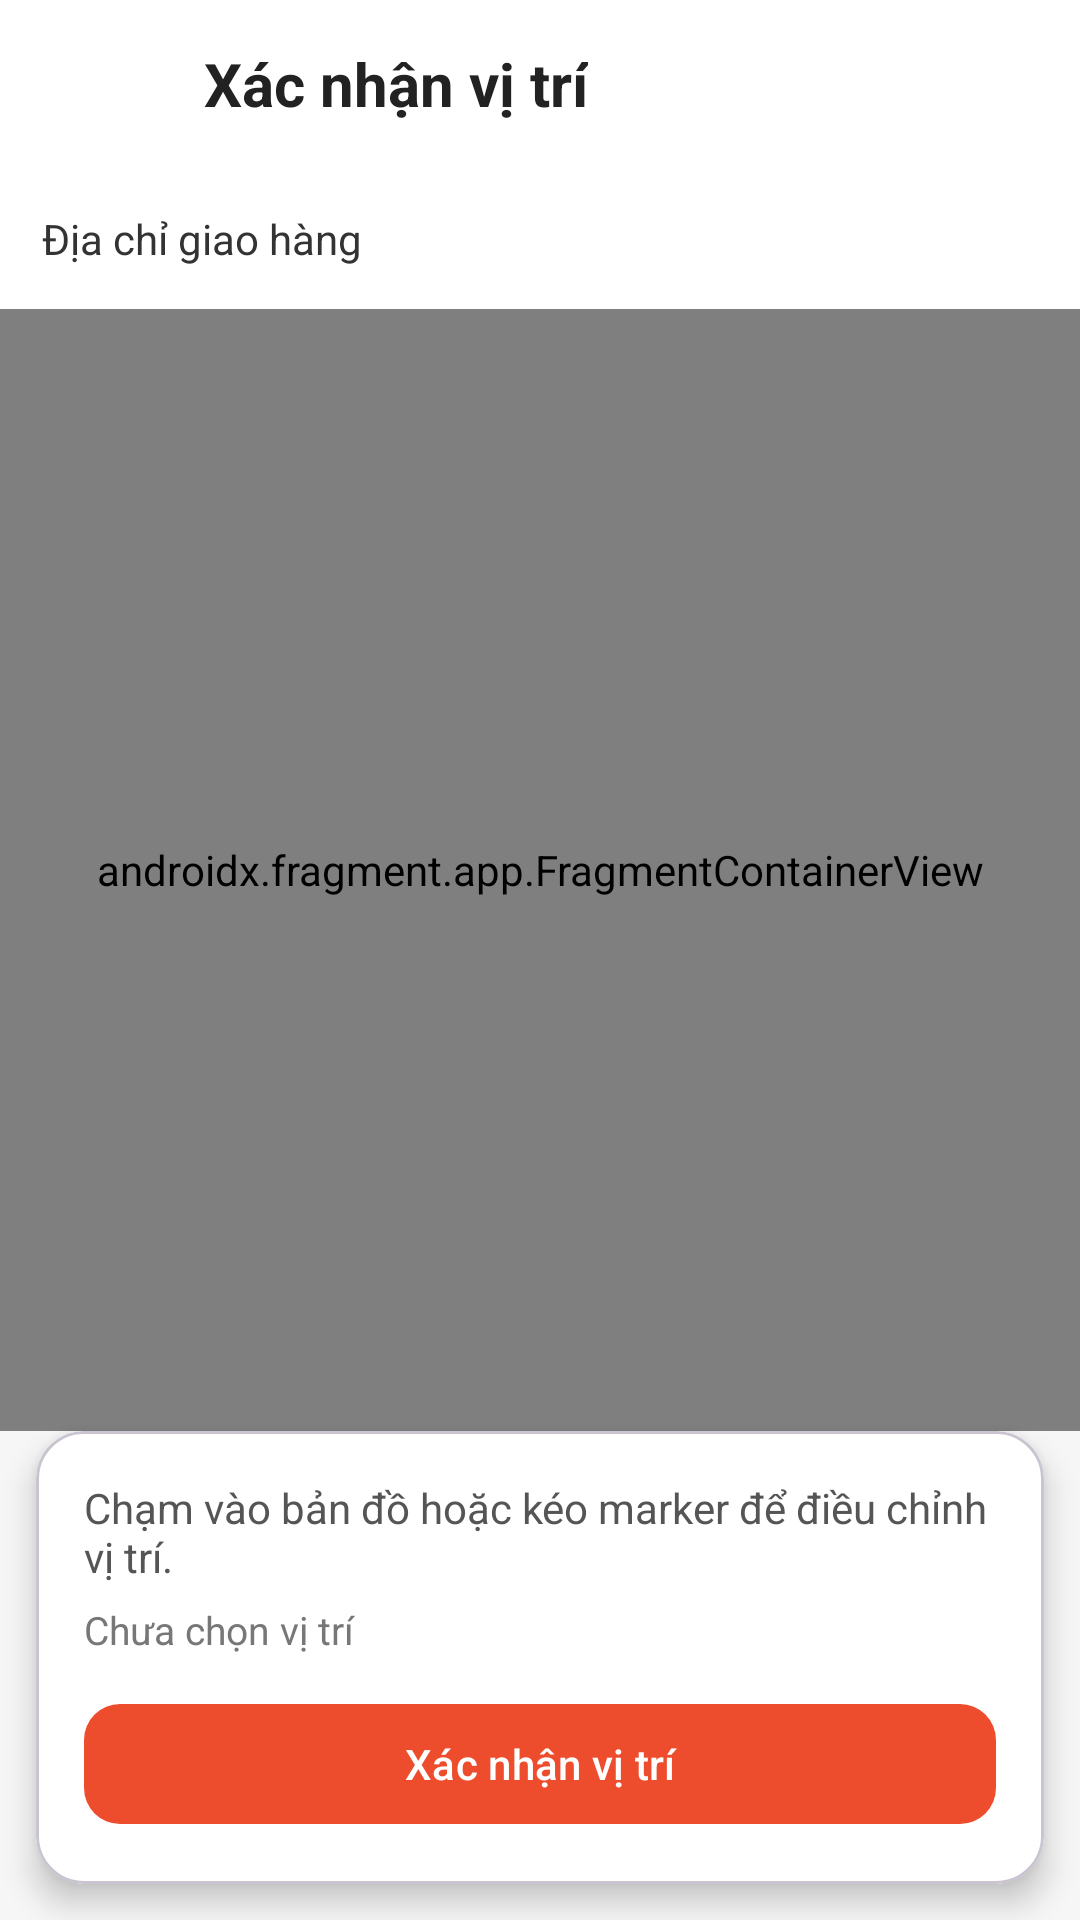

This screen was rendered from an Android layout file. Write that file and the resources it references.
<!-- AndroidManifest.xml: application theme Theme.FashionShopMobile -->
<!-- res/layout/activity_address_map_confirm.xml -->
<?xml version="1.0" encoding="utf-8"?>
<androidx.constraintlayout.widget.ConstraintLayout
    xmlns:android="http://schemas.android.com/apk/res/android"
    xmlns:app="http://schemas.android.com/apk/res-auto"
    android:layout_width="match_parent"
    android:layout_height="match_parent"
    android:background="#F6F6F6">

    <LinearLayout
        android:id="@+id/layoutHeader"
        android:layout_width="0dp"
        android:layout_height="56dp"
        android:background="#FFFFFF"
        android:gravity="center_vertical"
        android:orientation="horizontal"
        android:paddingHorizontal="16dp"
        app:layout_constraintTop_toTopOf="parent"
        app:layout_constraintStart_toStartOf="parent"
        app:layout_constraintEnd_toEndOf="parent">

        <ImageButton
            android:id="@+id/btnBack"
            android:layout_width="40dp"
            android:layout_height="40dp"
            android:background="?attr/selectableItemBackgroundBorderless"
            android:contentDescription="Quay lại"
            android:padding="8dp"
            android:src="@drawable/ic_arrow_back" />

        <TextView
            android:layout_width="wrap_content"
            android:layout_height="wrap_content"
            android:layout_marginStart="12dp"
            android:text="Xác nhận vị trí"
            android:textColor="#222222"
            android:textSize="20sp"
            android:textStyle="bold" />

    </LinearLayout>

    <TextView
        android:id="@+id/tvFullAddress"
        android:layout_width="0dp"
        android:layout_height="wrap_content"
        android:background="#FFFFFF"
        android:padding="14dp"
        android:text="Địa chỉ giao hàng"
        android:textColor="#333333"
        android:textSize="14sp"
        app:layout_constraintTop_toBottomOf="@id/layoutHeader"
        app:layout_constraintStart_toStartOf="parent"
        app:layout_constraintEnd_toEndOf="parent" />

    <androidx.fragment.app.FragmentContainerView
        android:id="@+id/mapFragment"
        android:name="com.google.android.gms.maps.SupportMapFragment"
        android:layout_width="0dp"
        android:layout_height="0dp"
        app:layout_constraintTop_toBottomOf="@id/tvFullAddress"
        app:layout_constraintBottom_toTopOf="@id/cardConfirm"
        app:layout_constraintStart_toStartOf="parent"
        app:layout_constraintEnd_toEndOf="parent" />

    <ProgressBar
        android:id="@+id/progressBar"
        android:layout_width="48dp"
        android:layout_height="48dp"
        android:visibility="gone"
        app:layout_constraintTop_toTopOf="@id/mapFragment"
        app:layout_constraintBottom_toBottomOf="@id/mapFragment"
        app:layout_constraintStart_toStartOf="@id/mapFragment"
        app:layout_constraintEnd_toEndOf="@id/mapFragment" />

    <com.google.android.material.card.MaterialCardView
        android:id="@+id/cardConfirm"
        android:layout_width="0dp"
        android:layout_height="wrap_content"
        android:layout_margin="12dp"
        app:cardBackgroundColor="#FFFFFF"
        app:cardCornerRadius="16dp"
        app:cardElevation="6dp"
        app:layout_constraintBottom_toBottomOf="parent"
        app:layout_constraintStart_toStartOf="parent"
        app:layout_constraintEnd_toEndOf="parent">

        <LinearLayout
            android:layout_width="match_parent"
            android:layout_height="wrap_content"
            android:orientation="vertical"
            android:padding="16dp">

            <TextView
                android:layout_width="match_parent"
                android:layout_height="wrap_content"
                android:text="Chạm vào bản đồ hoặc kéo marker để điều chỉnh vị trí."
                android:textColor="#555555"
                android:textSize="14sp" />

            <TextView
                android:id="@+id/tvCoordinates"
                android:layout_width="match_parent"
                android:layout_height="wrap_content"
                android:layout_marginTop="6dp"
                android:text="Chưa chọn vị trí"
                android:textColor="#777777"
                android:textSize="13sp" />

            <com.google.android.material.button.MaterialButton
                android:id="@+id/btnConfirmLocation"
                android:layout_width="match_parent"
                android:layout_height="48dp"
                android:layout_marginTop="12dp"
                android:enabled="false"
                android:text="Xác nhận vị trí"
                android:textAllCaps="false"
                android:textColor="#FFFFFF"
                app:backgroundTint="#EE4D2D"
                app:cornerRadius="12dp" />

        </LinearLayout>

    </com.google.android.material.card.MaterialCardView>

</androidx.constraintlayout.widget.ConstraintLayout>
<!-- resources referenced by this layout -->
<resources>
  <style name="Theme.FashionShopMobile" parent="Base.Theme.FashionShopMobile" />
  <style name="Base.Theme.FashionShopMobile" parent="Theme.Material3.DayNight.NoActionBar">
          
          
      </style>
</resources>
